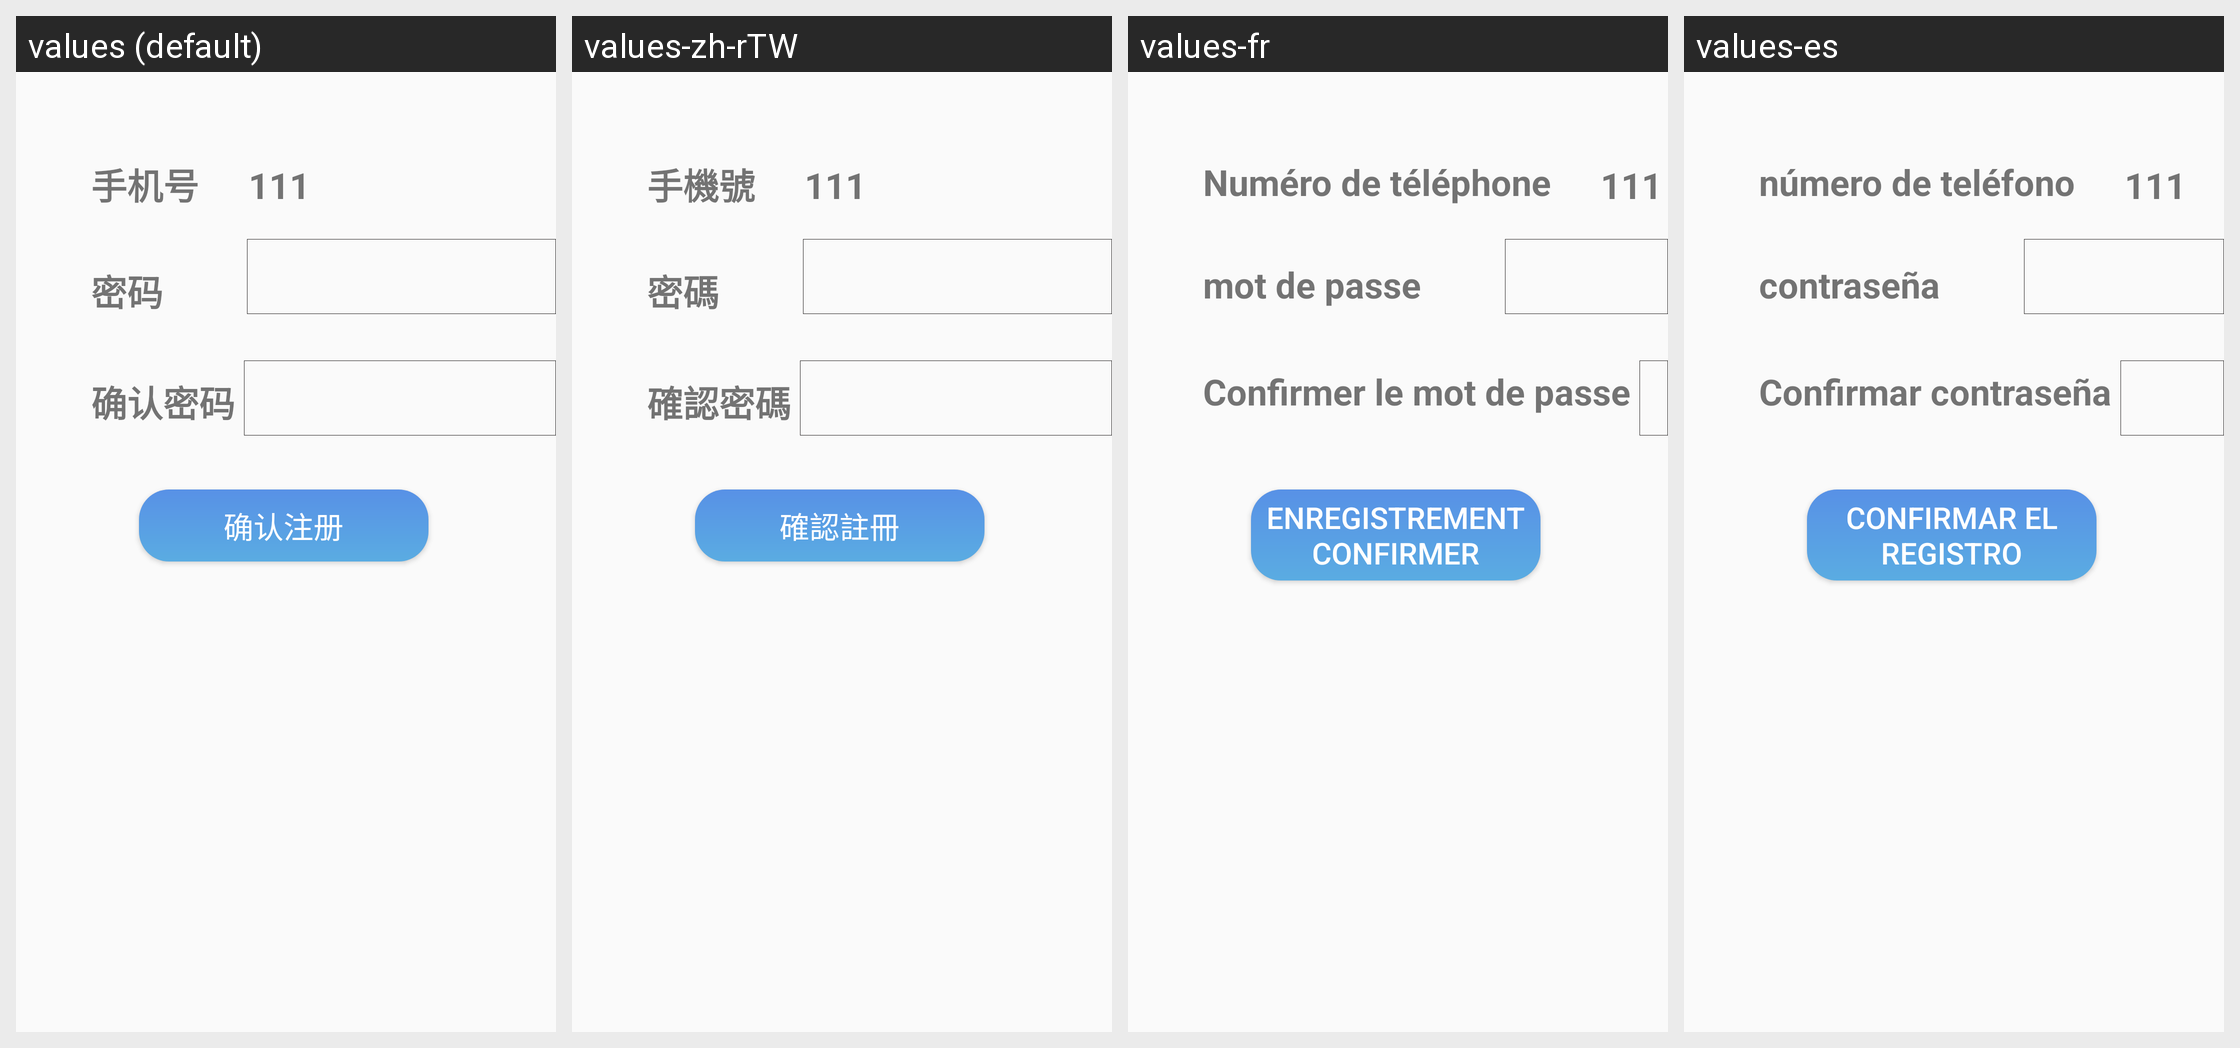

The same Android screen rendered under several of its app's locales, left to right. List the strings drawn on it with the default value and each locale's translation.
Android screen res/layout/activity_set_password.xml rendered under 4 locales, left to right: values (default), values-zh-rTW, values-fr, values-es. Device: Nexus 5 (rendered at 1080×1920; each locale shown at half size, 540×960, under a caption strip naming it); theme AppTheme.
Other locales in the repository, not shown: values-ar, values-de, values-en, values-ja, values-ko, values-pt, values-zh-rCN.
Strings drawn on this screen, with the default value and each locale's value (text and hints the layout hard-codes, and strings that could not be matched under every locale, appear in the picture but are not listed):

phone
  values: 手机号
  values-zh-rTW: 手機號
  values-fr: Numéro de téléphone
  values-es: número de teléfono

password
  values: 密码
  values-zh-rTW: 密碼
  values-fr: mot de passe
  values-es: contraseña

confirm_password
  values: 确认密码
  values-zh-rTW: 確認密碼
  values-fr: Confirmer le mot de passe
  values-es: Confirmar contraseña

confirm_register
  values: 确认注册
  values-zh-rTW: 確認註冊
  values-fr: Enregistrement Confirmer
  values-es: Confirmar el registro
